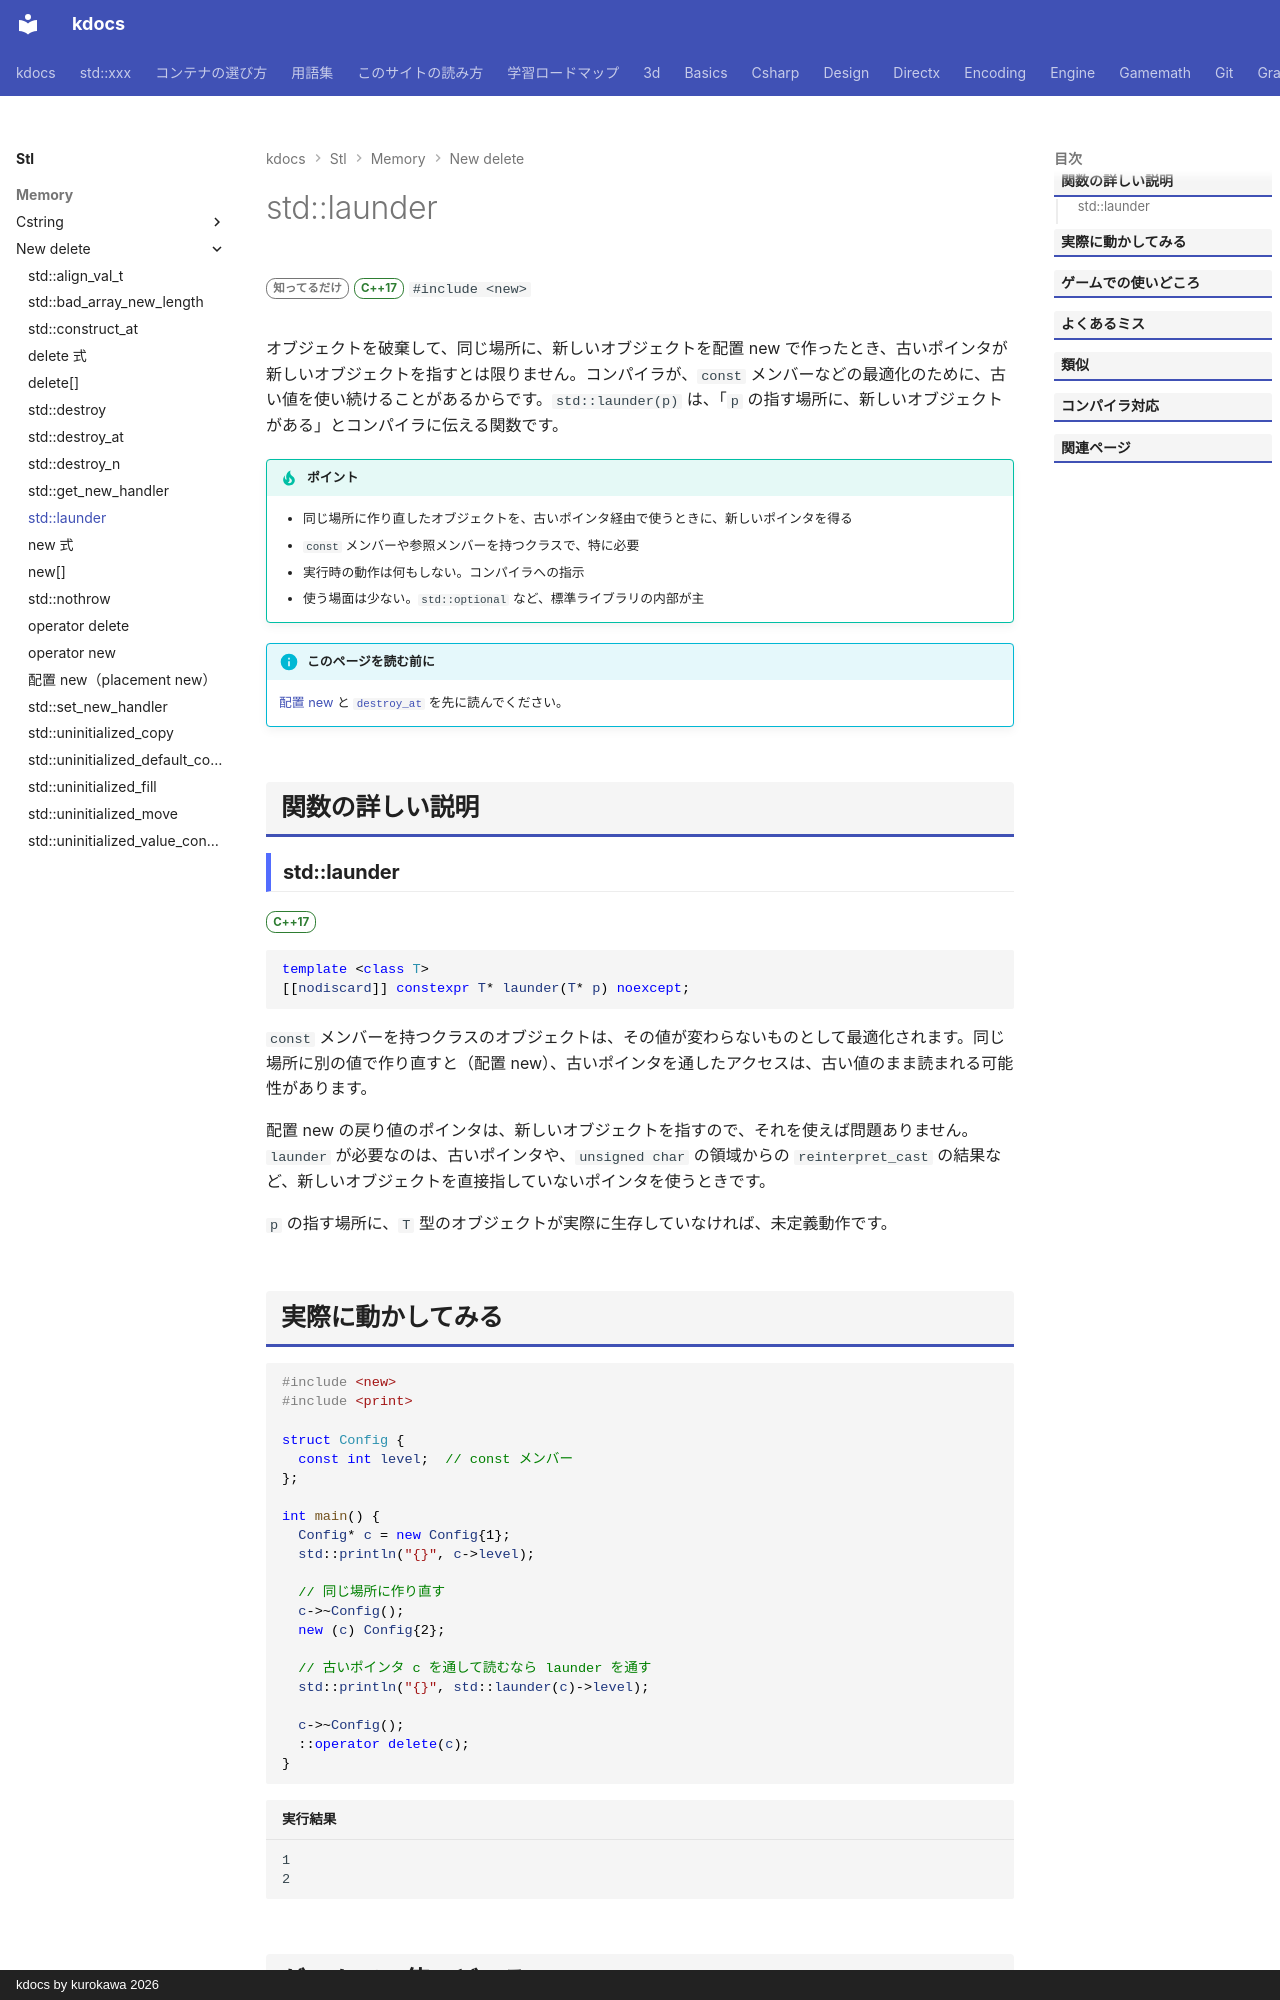

repository: qwzxdf/kdocs · page: stl/memory/new_delete/launder/index.html · generator: mkdocs · copyright: kdocs by kurokawa 2026

---
title: std::launder
summary: "オブジェクトの置き換えを、コンパイラに知らせてポインターを取り直す。"
order: 10
group: new / delete まわり
tags:
  - メモリ
---

# std::launder

<div class="page-badges" markdown>
<span class="rank rank-rare">知ってるだけ</span>
<span class="ver ver-17">C++17</span>
`#include <new>`
</div>

オブジェクトを破棄して、同じ場所に、新しいオブジェクトを配置 new で作ったとき、古いポインタが新しいオブジェクトを指すとは限りません。コンパイラが、`const` メンバーなどの最適化のために、古い値を使い続けることがあるからです。`std::launder(p)` は、「`p` の指す場所に、新しいオブジェクトがある」とコンパイラに伝える関数です。

!!! tip "ポイント"
    - 同じ場所に作り直したオブジェクトを、古いポインタ経由で使うときに、新しいポインタを得る
    - `const` メンバーや参照メンバーを持つクラスで、特に必要
    - 実行時の動作は何もしない。コンパイラへの指示
    - 使う場面は少ない。`std::optional` など、標準ライブラリの内部が主

!!! info "このページを読む前に"
    [配置 new](placement_new.md) と [`destroy_at`](destroy_at.md) を先に読んでください。

## 関数の詳しい説明

### std::launder {#launder}

<span class="ver ver-17">C++17</span>

```cpp
template <class T>
[[nodiscard]] constexpr T* launder(T* p) noexcept;
```

`const` メンバーを持つクラスのオブジェクトは、その値が変わらないものとして最適化されます。同じ場所に別の値で作り直すと（配置 new）、古いポインタを通したアクセスは、古い値のまま読まれる可能性があります。

配置 new の戻り値のポインタは、新しいオブジェクトを指すので、それを使えば問題ありません。`launder` が必要なのは、古いポインタや、`unsigned char` の領域からの `reinterpret_cast` の結果など、新しいオブジェクトを直接指していないポインタを使うときです。

`p` の指す場所に、`T` 型のオブジェクトが実際に生存していなければ、未定義動作です。
